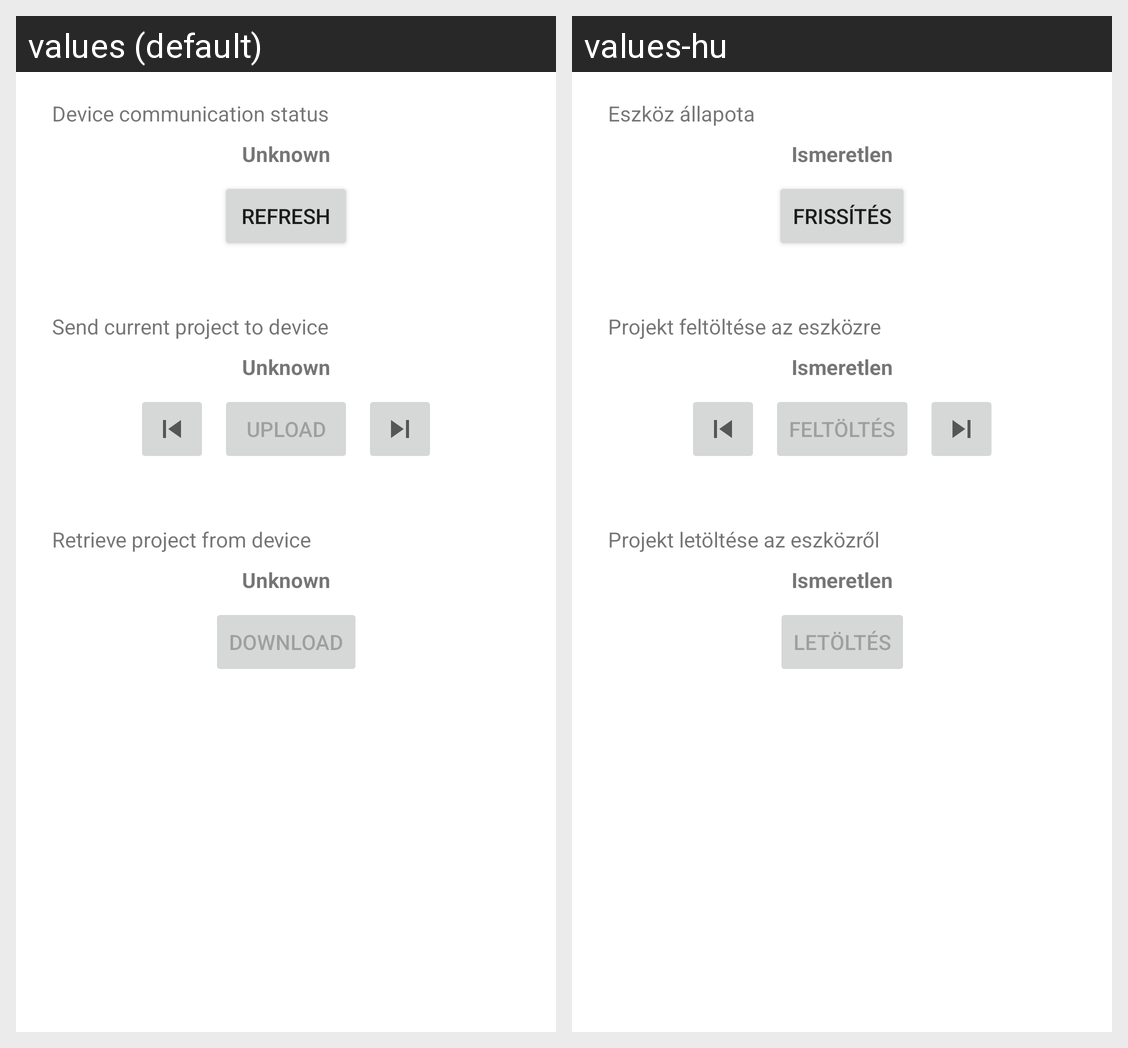

Here is an Android app screen in its default locale and in the app's own translations. Write out the translated-string differences for the strings that appear on this screen.
Android screen res/layout/activity_serial.xml rendered under 2 locales, left to right: values (default), values-hu. Device: Nexus 5 (rendered at 1080×1920; each locale shown at half size, 540×960, under a caption strip naming it); theme Theme.StateMachineDesigner.
Strings drawn on this screen, with the default value and each locale's value (text and hints the layout hard-codes, and strings that could not be matched under every locale, appear in the picture but are not listed):

label_comm_status
  values: Device communication status
  values-hu: Eszköz állapota

comm_status_unknown
  values: Unknown
  values-hu: Ismeretlen

action_refresh
  values: Refresh
  values-hu: Frissítés

label_upload
  values: Send current project to device
  values-hu: Projekt feltöltése az eszközre

unknown_project_placeholder
  values: Unknown
  values-hu: Ismeretlen

action_upload
  values: Upload
  values-hu: Feltöltés

label_download
  values: Retrieve project from device
  values-hu: Projekt letöltése az eszközről

action_download
  values: Download
  values-hu: Letöltés
